Photos from the image-classification dataset "processed" in the GitHub repository Pengke007/soybean-disease-detection. Its 4 classes are: bacterial blight, frogeye, healthy, soybean rust.

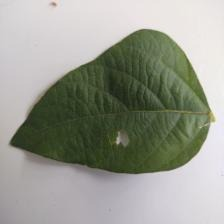
Label: healthy

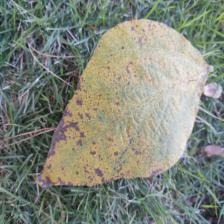
Label: soybean rust

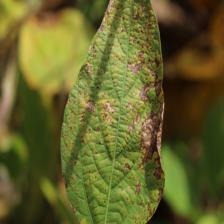
Label: bacterial blight

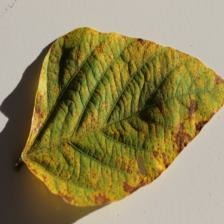
Label: soybean rust

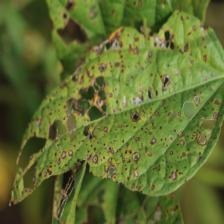
Label: frogeye

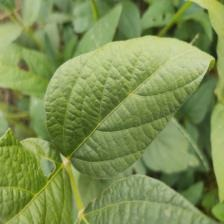
Label: healthy
